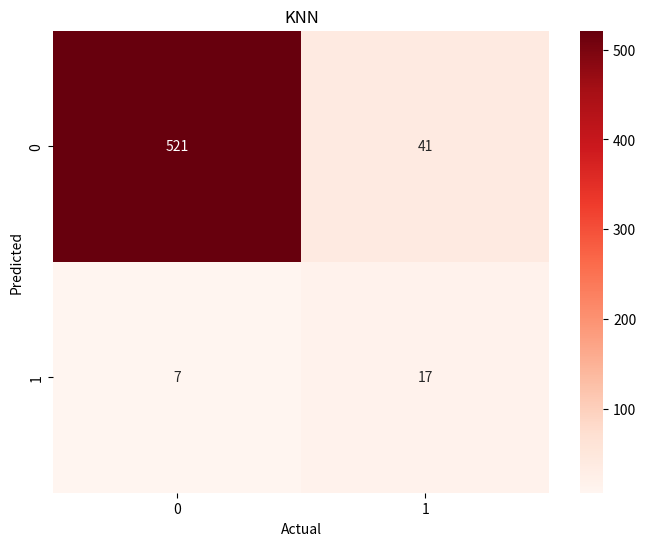

Python code for this plot: (Note: this script raises an exception after producing the figure.)
# -*- coding: utf-8 -*-
"""
Created on Sun Jun  2 10:57:33 2024

[redacted]
"""

import matplotlib.pyplot as plt
import seaborn as sns
import numpy as np

# 定义混淆矩阵数据
confusion_matrices = {
    "KNN": np.array([[521, 41], [7, 17]]),
    "SVC": np.array([[519, 13], [9, 45]]),
    "LR-EN": np.array([[511, 17], [15, 43]]),
    "Naive Bayes": np.array([[467, 5], [61, 53]]),
    "GBM": np.array([[514, 13], [14, 45]])
}

# 函数用于绘制并保存混淆矩阵图
def plot_and_save_confusion_matrix(matrix, title, output_path):
    plt.figure(figsize=(8, 6))
    sns.heatmap(matrix, annot=True, fmt="d", cmap="Reds", cbar=True)
    plt.title(title)
    plt.xlabel("Actual")
    plt.ylabel("Predicted")
    plt.savefig(output_path)
    plt.close()

# 生成和保存每个模型的混淆矩阵图
output_paths = {
    "KNN": "C:/Users/<user>/Desktop/机器学习2/算法/终稿/二次返修/代码/图/矩阵/knn_confusion_matrix_new.png",
    "SVC": "C:/Users/<user>/Desktop/机器学习2/算法/终稿/二次返修/代码/图/矩阵/svc_confusion_matrix_new.png",
    "LR-EN": "C:/Users/<user>/Desktop/机器学习2/算法/终稿/二次返修/代码/图/矩阵/lr_en_confusion_matrix_new.png",
    "Naive Bayes": "C:/Users/<user>/Desktop/机器学习2/算法/终稿/二次返修/代码/图/矩阵/nb_confusion_matrix_new.png",
    "GBM": "C:/Users/<user>/Desktop/机器学习2/算法/终稿/二次返修/代码/图/矩阵/gbm_confusion_matrix_new.png"
}

for model, matrix in confusion_matrices.items():
    plot_and_save_confusion_matrix(matrix, model, output_paths[model])

# 输出路径
output_paths
